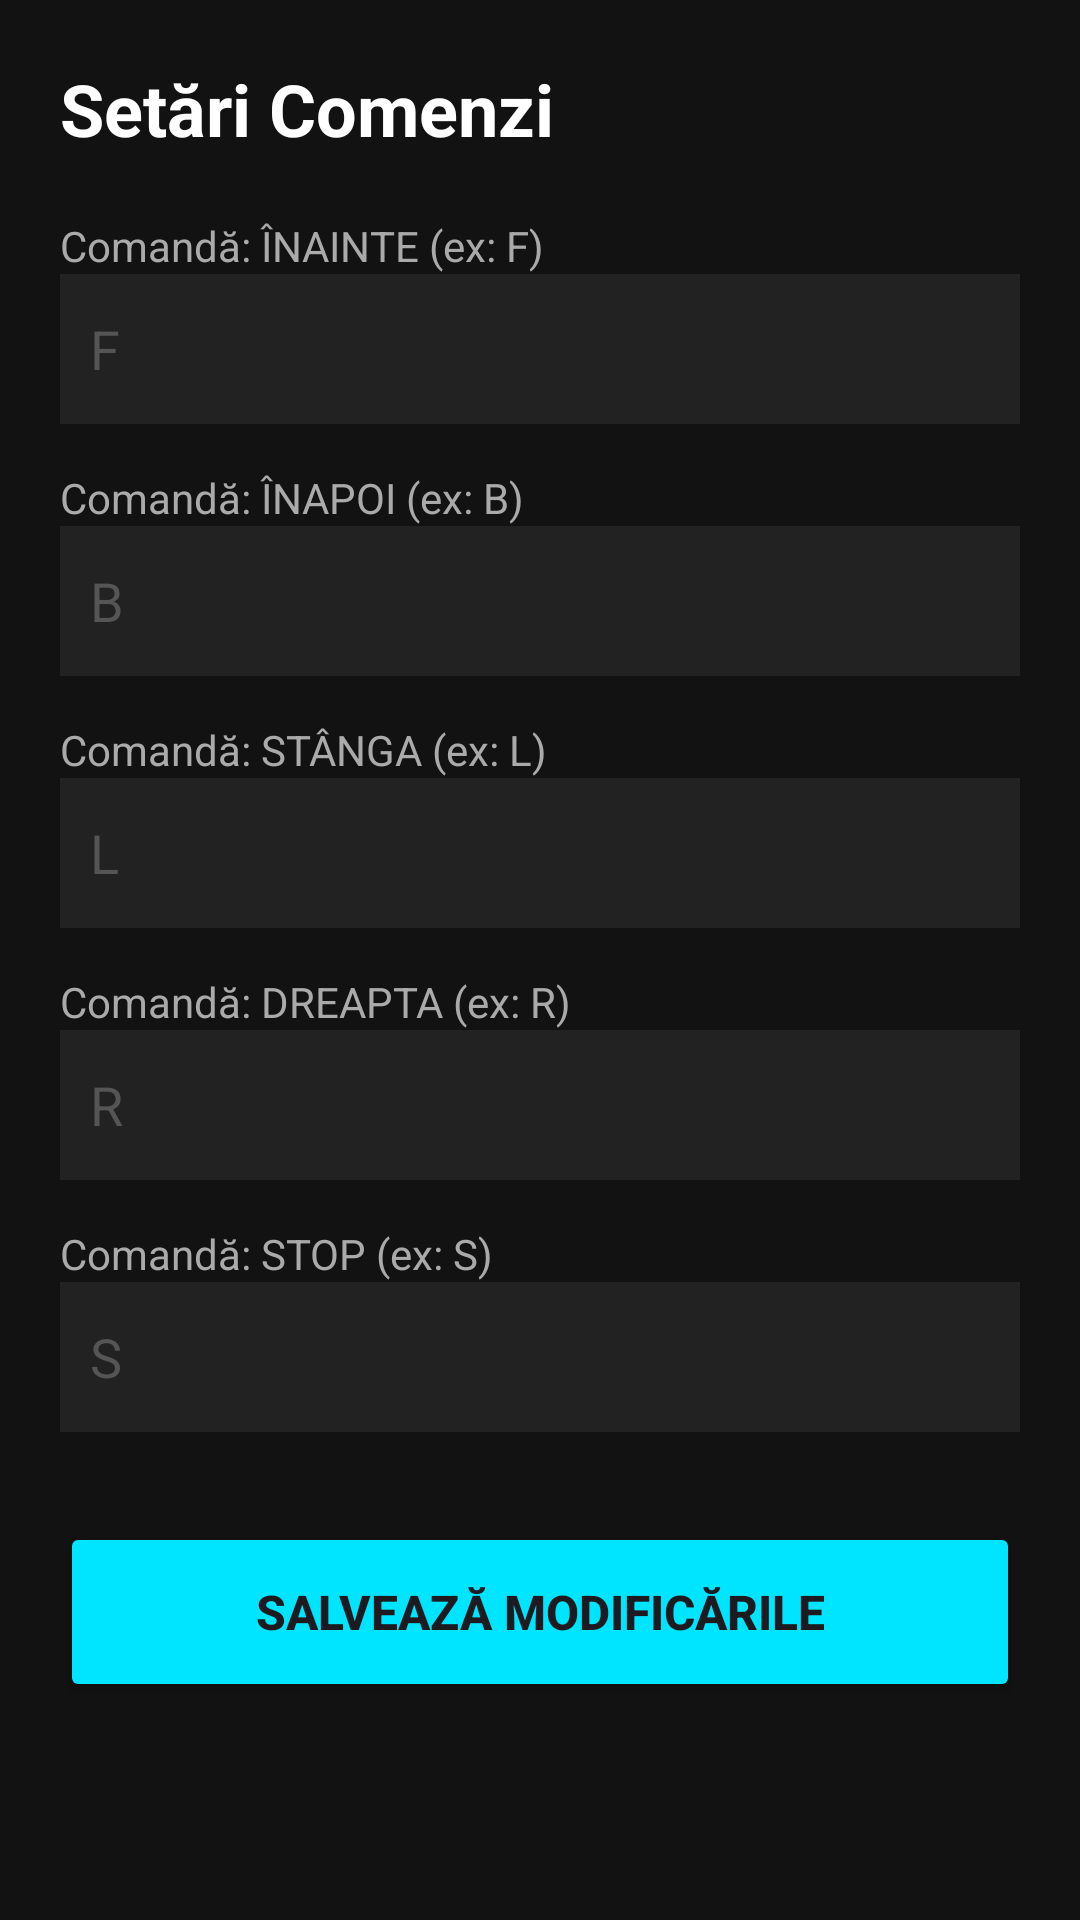

Produce the Android XML layout that renders to this screen, including the resource entries it uses.
<!-- AndroidManifest.xml: application theme Theme.BembiController -->
<!-- res/layout/fragment_settings.xml -->
<?xml version="1.0" encoding="utf-8"?>
<ScrollView xmlns:android="http://schemas.android.com/apk/res/android"
    android:layout_width="match_parent"
    android:layout_height="match_parent"
    android:background="@color/black_background"
    android:padding="20dp">

    <LinearLayout
        android:layout_width="match_parent"
        android:layout_height="wrap_content"
        android:orientation="vertical">

        <TextView
            android:layout_width="wrap_content"
            android:layout_height="wrap_content"
            android:text="Setări Comenzi"
            android:textColor="@android:color/white"
            android:textSize="24sp"
            android:textStyle="bold"
            android:layout_marginBottom="20dp"/>

        <TextView
            android:layout_width="wrap_content"
            android:layout_height="wrap_content"
            android:text="Comandă: ÎNAINTE (ex: F)"
            android:textColor="#AAAAAA"/>
        <EditText
            android:id="@+id/etCmdForward"
            android:layout_width="match_parent"
            android:layout_height="50dp"
            android:background="#222222"
            android:textColor="@android:color/white"
            android:padding="10dp"
            android:layout_marginBottom="15dp"
            android:singleLine="true"
            android:hint="F"
            android:textColorHint="#555555"
            android:inputType="textCapCharacters"
            android:importantForAutofill="no"
            android:minHeight="48dp" />

        <TextView
            android:layout_width="wrap_content"
            android:layout_height="wrap_content"
            android:text="Comandă: ÎNAPOI (ex: B)"
            android:textColor="#AAAAAA"/>
        <EditText
            android:id="@+id/etCmdBack"
            android:layout_width="match_parent"
            android:layout_height="50dp"
            android:background="#222222"
            android:textColor="@android:color/white"
            android:padding="10dp"
            android:layout_marginBottom="15dp"
            android:singleLine="true"
            android:hint="B"
            android:textColorHint="#555555"
            android:inputType="textCapCharacters"
            android:importantForAutofill="no"
            android:minHeight="48dp" />

        <TextView
            android:layout_width="wrap_content"
            android:layout_height="wrap_content"
            android:text="Comandă: STÂNGA (ex: L)"
            android:textColor="#AAAAAA"/>
        <EditText
            android:id="@+id/etCmdLeft"
            android:layout_width="match_parent"
            android:layout_height="50dp"
            android:background="#222222"
            android:textColor="@android:color/white"
            android:padding="10dp"
            android:layout_marginBottom="15dp"
            android:singleLine="true"
            android:hint="L"
            android:textColorHint="#555555"
            android:inputType="textCapCharacters"
            android:importantForAutofill="no"
            android:minHeight="48dp" />

        <TextView
            android:layout_width="wrap_content"
            android:layout_height="wrap_content"
            android:text="Comandă: DREAPTA (ex: R)"
            android:textColor="#AAAAAA"/>
        <EditText
            android:id="@+id/etCmdRight"
            android:layout_width="match_parent"
            android:layout_height="50dp"
            android:background="#222222"
            android:textColor="@android:color/white"
            android:padding="10dp"
            android:layout_marginBottom="15dp"
            android:singleLine="true"
            android:hint="R"
            android:textColorHint="#555555"
            android:inputType="textCapCharacters"
            android:importantForAutofill="no"
            android:minHeight="48dp" />

        <TextView
            android:layout_width="wrap_content"
            android:layout_height="wrap_content"
            android:text="Comandă: STOP (ex: S)"
            android:textColor="#AAAAAA"/>
        <EditText
            android:id="@+id/etCmdStop"
            android:layout_width="match_parent"
            android:layout_height="50dp"
            android:background="#222222"
            android:textColor="@android:color/white"
            android:padding="10dp"
            android:layout_marginBottom="30dp"
            android:singleLine="true"
            android:hint="S"
            android:textColorHint="#555555"
            android:inputType="textCapCharacters"
            android:importantForAutofill="no"
            android:minHeight="48dp" />


        <Button
            android:id="@+id/btnSaveSettings"
            android:layout_width="match_parent"
            android:layout_height="60dp"
            android:text="Salvează Modificările"
            android:backgroundTint="@color/bembi_accent"
            android:textStyle="bold"
            android:textSize="16sp"/>

    </LinearLayout>
</ScrollView>
<!-- resources referenced by this layout -->
<resources>
  <color name="bembi_accent">#00E5FF</color>
  <color name="black_background">#121212</color>
  <style name="Theme.BembiController" parent="Base.Theme.BembiController" />
  <style name="Base.Theme.BembiController" parent="Theme.Material3.DayNight.NoActionBar">
          
          
      </style>
</resources>
